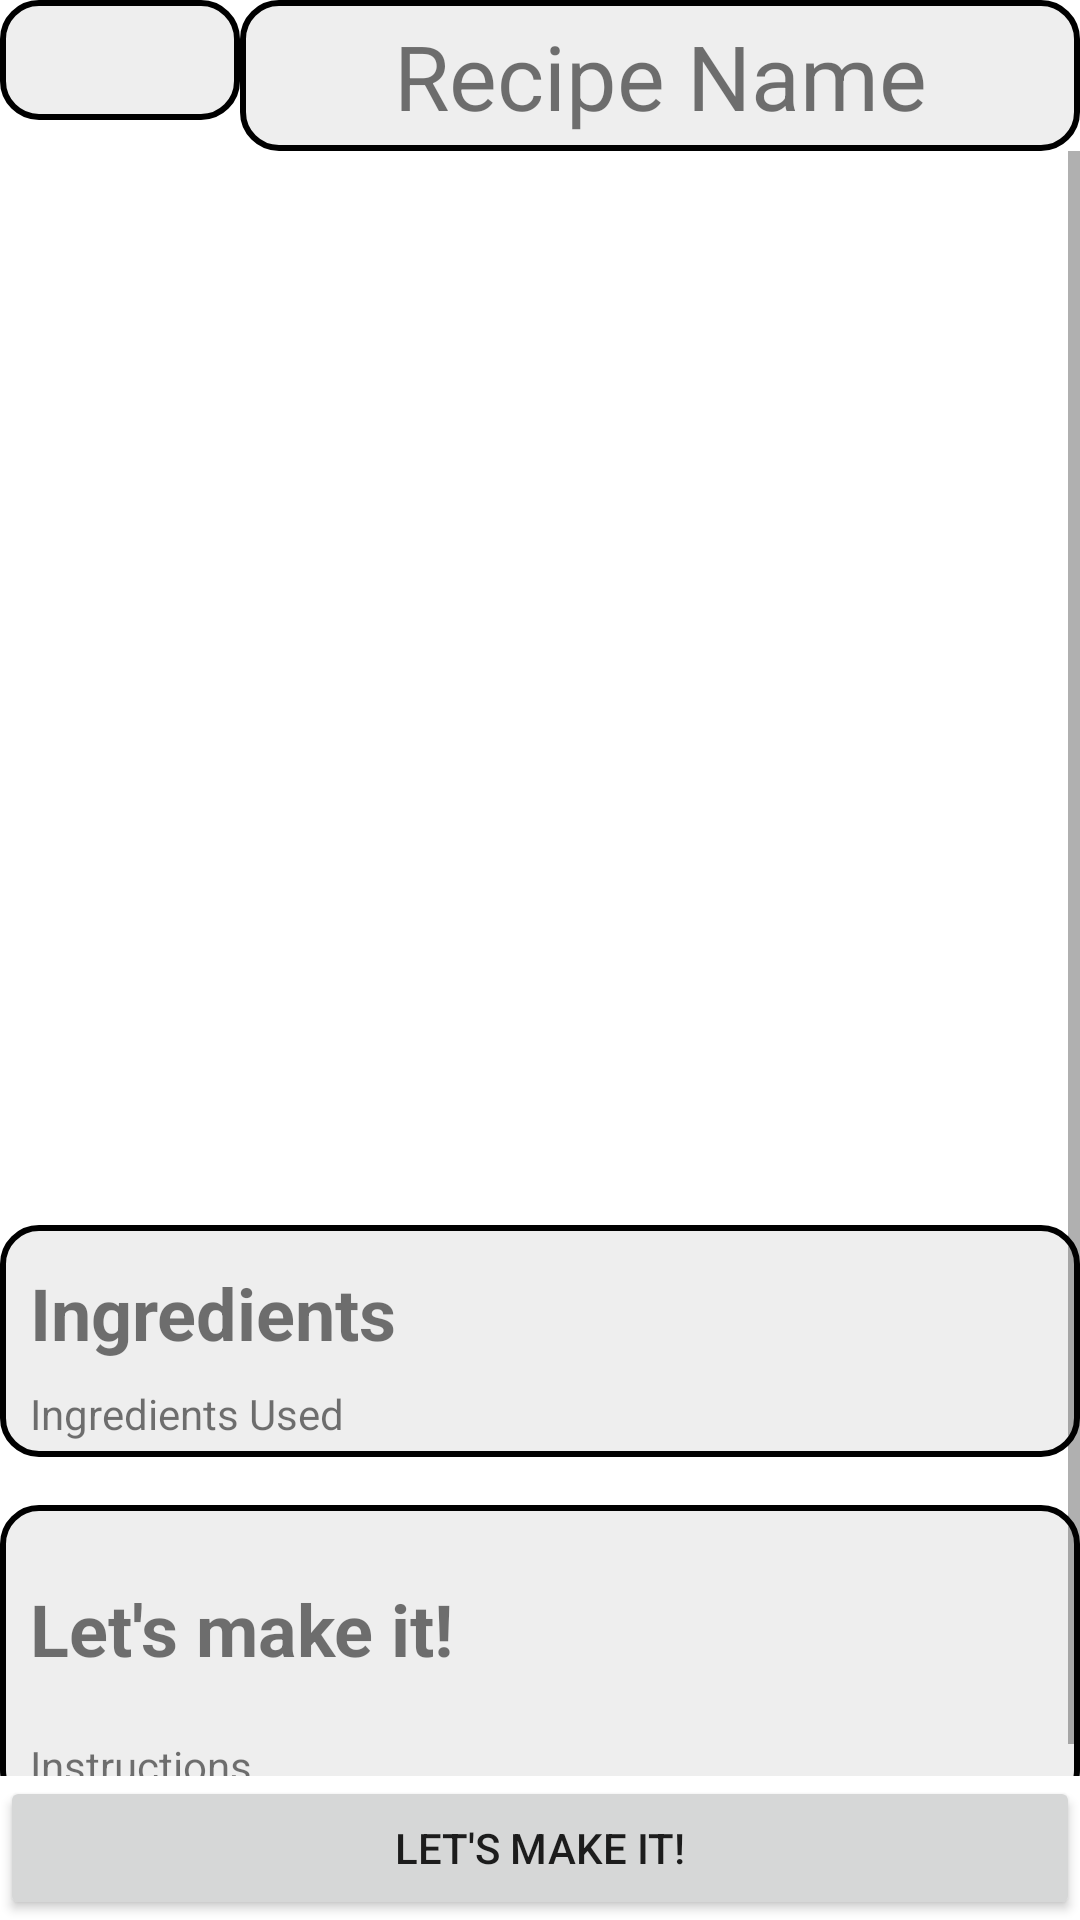

Android layout source for this screen:
<!-- AndroidManifest.xml: application theme Theme.RecipeMe -->
<!-- res/layout/activity_recipe_detail.xml -->
<?xml version="1.0" encoding="utf-8"?>
<androidx.constraintlayout.widget.ConstraintLayout xmlns:android="http://schemas.android.com/apk/res/android"
    xmlns:app="http://schemas.android.com/apk/res-auto"
    xmlns:tools="http://schemas.android.com/tools"
    android:layout_width="match_parent"
    android:layout_height="match_parent"
    tools:context=".activities.RecipeDetailActivity">

    <ImageView
        android:id="@+id/backgroundAppRecipeDetail"
        android:layout_width="match_parent"
        android:layout_height="match_parent"
        android:scaleType="centerCrop"
        android:src="@drawable/recipe_me_plain"
        app:layout_constraintBottom_toBottomOf="parent"
        app:layout_constraintEnd_toEndOf="parent"
        app:layout_constraintStart_toStartOf="parent"
        app:layout_constraintTop_toTopOf="parent" />

    <TextView
        android:id="@+id/tvRecipeNameRecipeDetail"
        android:layout_width="0dp"
        android:layout_height="wrap_content"
        android:text="Recipe Name"
        android:textSize="30sp"
        android:gravity="center"
        app:layout_constraintEnd_toEndOf="parent"
        app:layout_constraintStart_toEndOf="@+id/btnBackRecipeDetail"
        app:layout_constraintTop_toTopOf="parent"
        android:background="@drawable/small_item_button_shape"/>
    <ScrollView
        android:layout_width="match_parent"
        android:layout_height="0dp"
        app:layout_constraintBottom_toTopOf="@+id/btnConfirmRecipeDetail"
        app:layout_constraintStart_toStartOf="parent"
        app:layout_constraintTop_toBottomOf="@+id/tvRecipeNameRecipeDetail">

        <LinearLayout
            android:layout_width="match_parent"
            android:layout_height="match_parent"
            android:orientation="vertical">

            <ImageView
                android:id="@+id/ivRecipeImageRecipeDetail"
                android:layout_width="match_parent"
                android:layout_height="300dp"
                android:layout_marginTop="8dp"
                android:scaleType="fitXY"
                app:layout_constraintEnd_toEndOf="parent"
                app:layout_constraintHorizontal_bias="0.0"
                app:layout_constraintStart_toStartOf="parent"
                app:layout_constraintTop_toBottomOf="@+id/tvRecipeNameRecipeDetail"
                tools:srcCompat="@tools:sample/avatars" />

            <ImageButton
                android:id="@+id/btnFavoriteRecipeDetail"
                android:layout_width="50dp"
                android:layout_height="50dp"
                android:background="@drawable/ic_favorite_unfilled"
                android:layout_gravity="end">

            </ImageButton>
            <LinearLayout
                android:layout_width="match_parent"
                android:layout_height="wrap_content"
                android:background="@drawable/small_item_button_shape"
                android:orientation="vertical"
                android:layout_marginBottom="16dp">
                <TextView
                    android:id="@+id/tvRecipeIngredientsUsedLabelRecipeDetail"
                    android:layout_width="wrap_content"
                    android:layout_height="wrap_content"
                    android:layout_marginTop="8dp"
                    android:textSize="24sp"
                    android:textStyle="bold"
                    android:isScrollContainer="true"
                    android:text="@string/recipe_detail_ingredients_label"

                    />
                <TextView
                    android:id="@+id/tvRecipeIngredientsUsedRecipeDetail"
                    android:layout_width="wrap_content"
                    android:layout_height="wrap_content"
                    android:layout_marginTop="8dp"
                    android:isScrollContainer="true"
                    android:text="Ingredients Used"

                    />
            </LinearLayout>
        <LinearLayout
            android:layout_width="match_parent"
            android:layout_height="wrap_content"
            android:background="@drawable/small_item_button_shape"
            android:orientation="vertical">
            <TextView
                android:id="@+id/tvRecipeInstructionsLabelRecipeDetail"
                android:layout_width="wrap_content"
                android:layout_height="wrap_content"
                android:textSize="24sp"
                android:textStyle="bold"
                android:layout_marginTop="20dp"
                android:isScrollContainer="true"
                android:text="@string/recipe_detail_steps_label"

                />
            <TextView
                android:id="@+id/tvRecipeInstructionsRecipeDetail"
                android:layout_width="wrap_content"
                android:layout_height="wrap_content"
                android:layout_marginTop="20dp"
                android:isScrollContainer="true"
                android:text="Instructions"

                />
        </LinearLayout>
        </LinearLayout>
    </ScrollView>

    <Button
        android:id="@+id/btnConfirmRecipeDetail"
        android:layout_width="0dp"
        android:layout_height="wrap_content"
        android:text="@string/recipe_detail_steps_label"
        app:layout_constraintBottom_toBottomOf="parent"
        app:layout_constraintEnd_toEndOf="parent"
        app:layout_constraintHorizontal_bias="0.5"
        app:layout_constraintStart_toStartOf="parent" />

    <ImageButton
        android:id="@+id/btnBackRecipeDetail"
        android:layout_width="80dp"
        android:layout_height="40dp"
        android:background="@drawable/small_item_button_shape"
        app:srcCompat="@drawable/ic_baseline_arrow_back"
        app:layout_constraintStart_toStartOf="parent"
        app:layout_constraintTop_toTopOf="parent" />


</androidx.constraintlayout.widget.ConstraintLayout>
<!-- resources referenced by this layout -->
<resources>
  <!-- drawable recipe_me_plain: jpg bitmap (drawable-v24, 73015 bytes) -->
  <!-- drawable small_item_button_shape (drawable) -->
  <?xml version="1.0" encoding="utf-8"?>
  <selector xmlns:android="http://schemas.android.com/apk/res/android">
      <item android:state_pressed="true">
          <shape>
              <solid
                  android:color="?attr/itemActiveIndicatorStyle"/>
              <corners
                  android:radius="12dp"/>
              <padding
                  android:left="10dp"
                  android:right="10dp"
                  android:top="5dp"
                  android:bottom="5dp"/>
              <stroke
                  android:width="2dp"
                  android:color="#000000"/>
          </shape>
      </item>
      <item>
          <shape>
              <solid
                  android:color="?attr/itemFillColor"/>
              <corners
                  android:radius="12dp"/>
              <padding
                  android:left="10dp"
                  android:right="10dp"
                  android:top="5dp"
                  android:bottom="5dp"/>
              <stroke
                  android:width="2dp"
                  android:color="#000000"/>
          </shape>
      </item>
  </selector>
  <string name="recipe_detail_ingredients_label">Ingredients</string>
  <string name="recipe_detail_steps_label">Let\'s make it!</string>
  <style name="Theme.RecipeMe" parent="Theme.MaterialComponents.DayNight.NoActionBar">
          
          <item name="colorPrimary">@color/teal_200</item>
          <item name="colorPrimaryVariant">@color/teal_700</item>
          <item name="colorOnPrimary">@color/white</item>
  
          
          <item name="colorSecondary">@color/purple_200</item>
          <item name="colorSecondaryVariant">@color/purple_500</item>
          <item name="colorOnSecondary">@color/black</item>
          
          <item name="android:statusBarColor">?attr/colorPrimaryVariant</item>
          
          <item name="itemFillColor">@color/list_item</item>
          <item name="itemActiveIndicatorStyle">@color/list_item_pressed</item>
          <item name="background">@drawable/recipe_me_plain</item>
      </style>
  <color name="teal_200">#03DAC5</color>
  <color name="teal_700">#018786</color>
  <color name="white">#FFFFFFFF</color>
  <color name="purple_200">#FFBB86FC</color>
  <color name="purple_500">#FF6200EE</color>
  <color name="black">#FF000000</color>
  <color name="list_item">#EEEEEE</color>
  <color name="list_item_pressed">#DDDDDD</color>
</resources>
